Run: headless pygame with SDL's dummy video driver; simulated clock (each Clock.tick advances the game by its frame time, no real sleeping); random seed 0; keys injected as events and as key.get_pressed() state; mouse plan: one left click at the window centre at the start of phase 2, then a move to the lower-right quarter at the start of phase 3.
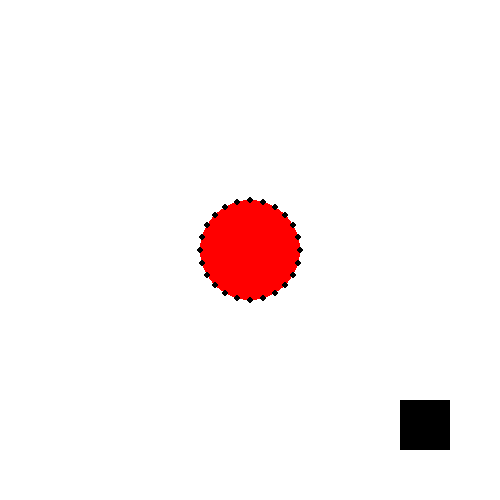
Frame 1 of 4 · flips 1–60 · no input
Frame 2 of 4 · flips 61–180 · clicked the window centre · tapped SPACE, RETURN · held RIGHT (→), D · screen unchanged from frame 1, image omitted
Frame 3 of 4 · flips 181–300 · moved the mouse to the lower-right quarter · held DOWN (↓), S · screen unchanged from frame 2, image omitted
Frame 4 of 4 · flips 301–420 · held LEFT (←), A, UP (↑), W · screen unchanged from frame 3, image omitted

The pygame program that drew these frames:

import pygame
from time import sleep
from math import dist, cos, sin, radians, degrees

pygame.init()

window = pygame.display.set_mode((500, 500))


def point_cast(center, angle, radius):
    return (
        round(cos(radians(angle)) * radius + center[0]),
        round(-sin(radians(angle)) * radius + center[1]),
    )


assert point_cast((0, 0), 0, 50) == (50, 0)
assert point_cast((0, 0), 90, 50) == (0, -50)
assert point_cast((0, 0), 180, 50) == (-50, 0)
assert point_cast((0, 0), 270, 50) == (0, 50)
assert point_cast((250, 250), 0, 50) == (300, 250)


x = 250
y = 250
mouse_hold = False
radius = 50
offset_x = 0
offset_y = 0

rectangle = pygame.Rect(400, 400, 50, 50)

while True:
    for event in pygame.event.get():
        if event.type == pygame.QUIT:
            exit()
        if event.type == pygame.MOUSEBUTTONDOWN and dist((x, y), event.pos) <= radius:
            mouse_hold = True
            offset_x = x - event.pos[0]
            offset_y = y - event.pos[1]
        if event.type == pygame.MOUSEBUTTONUP:
            mouse_hold = False
        if event.type == pygame.MOUSEMOTION and mouse_hold:
            x = event.pos[0] + offset_x
            y = event.pos[1] + offset_y
        if event.type == pygame.MOUSEWHEEL:
            radius += event.y
    window.fill((255, 255, 255))
    pygame.draw.rect(window, (0, 0, 0), rectangle)
    pygame.draw.circle(window, (255, 0, 0), (x, y), radius)
    for angle in range(0, 360, 15):
        point = point_cast((x, y), angle, 50)
        color = (0, 255, 255) if rectangle.collidepoint(point) else (0, 0, 0)
        pygame.draw.circle(window, color, point, 3)
    pygame.display.update()
    sleep(1/60)
    # y += 2
